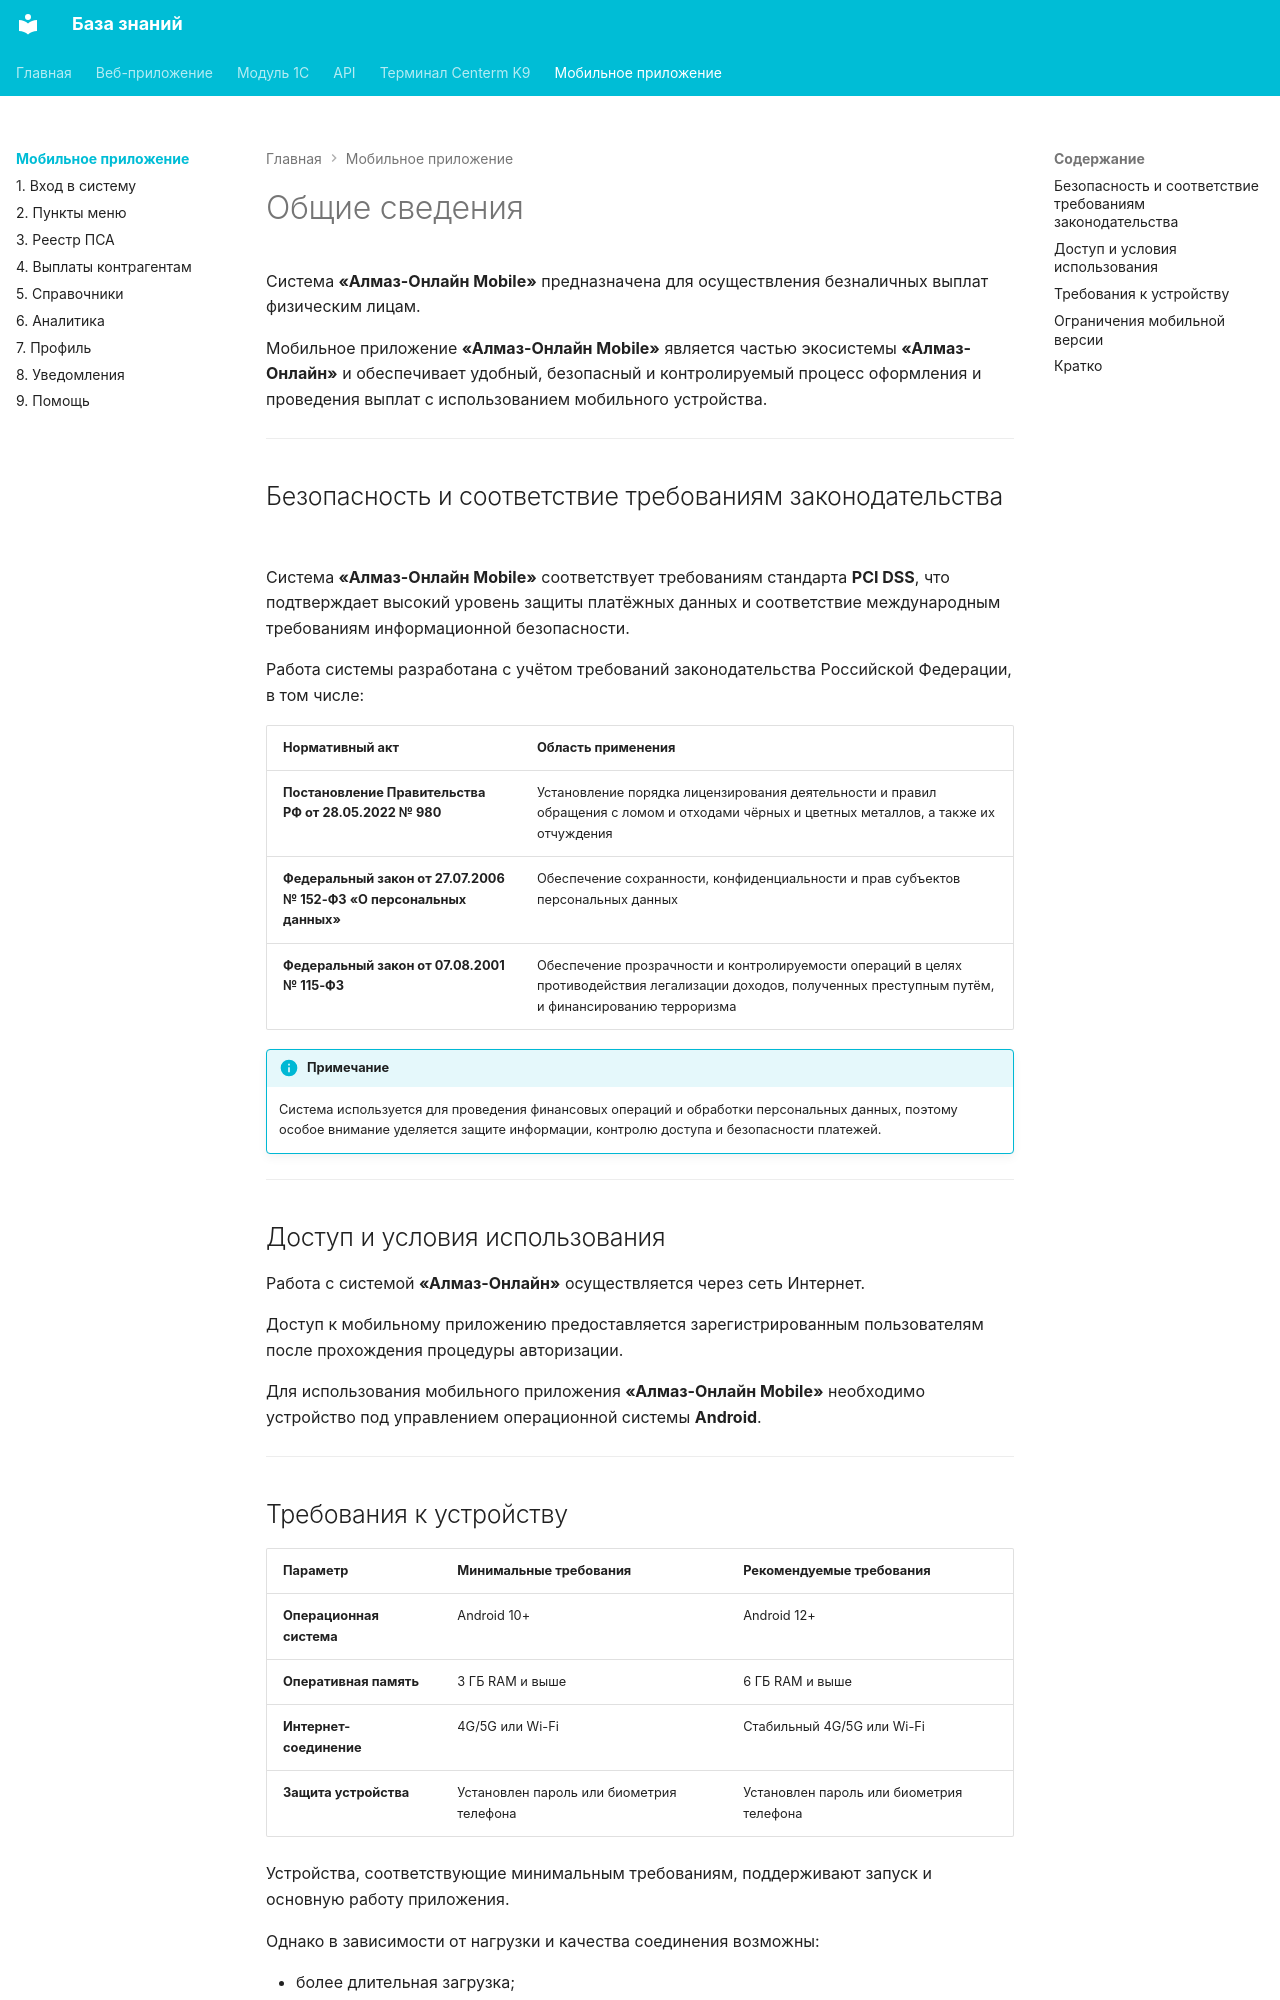

repository: Xistts/bazaZnaniy · page: mobile/index.html · generator: mkdocs

Система **«Алмаз-Онлайн Mobile»** предназначена для осуществления безналичных выплат физическим лицам.

Мобильное приложение **«Алмаз-Онлайн Mobile»** является частью экосистемы **«Алмаз-Онлайн»** и обеспечивает удобный, безопасный и контролируемый процесс оформления и проведения выплат с использованием мобильного устройства.

---

## Безопасность и соответствие требованиям законодательства

Система **«Алмаз-Онлайн Mobile»** соответствует требованиям стандарта **PCI DSS**, что подтверждает высокий уровень защиты платёжных данных и соответствие международным требованиям информационной безопасности.

Работа системы разработана с учётом требований законодательства Российской Федерации, в том числе:

| Нормативный акт | Область применения |
|---|---|
| **Постановление Правительства РФ от 28.05.2022 № 980** | Установление порядка лицензирования деятельности и правил обращения с ломом и отходами чёрных и цветных металлов, а также их отчуждения |
| **Федеральный закон от 27.07.2006 № 152-ФЗ «О персональных данных»** | Обеспечение сохранности, конфиденциальности и прав субъектов персональных данных |
| **Федеральный закон от 07.08.2001 № 115-ФЗ** | Обеспечение прозрачности и контролируемости операций в целях противодействия легализации доходов, полученных преступным путём, и финансированию терроризма |

!!! info "Примечание"
    Система используется для проведения финансовых операций и обработки персональных данных, поэтому особое внимание уделяется защите информации, контролю доступа и безопасности платежей.

---

## Доступ и условия использования

Работа с системой **«Алмаз-Онлайн»** осуществляется через сеть Интернет.

Доступ к мобильному приложению предоставляется зарегистрированным пользователям после прохождения процедуры авторизации.

Для использования мобильного приложения **«Алмаз-Онлайн Mobile»** необходимо устройство под управлением операционной системы **Android**.

---
